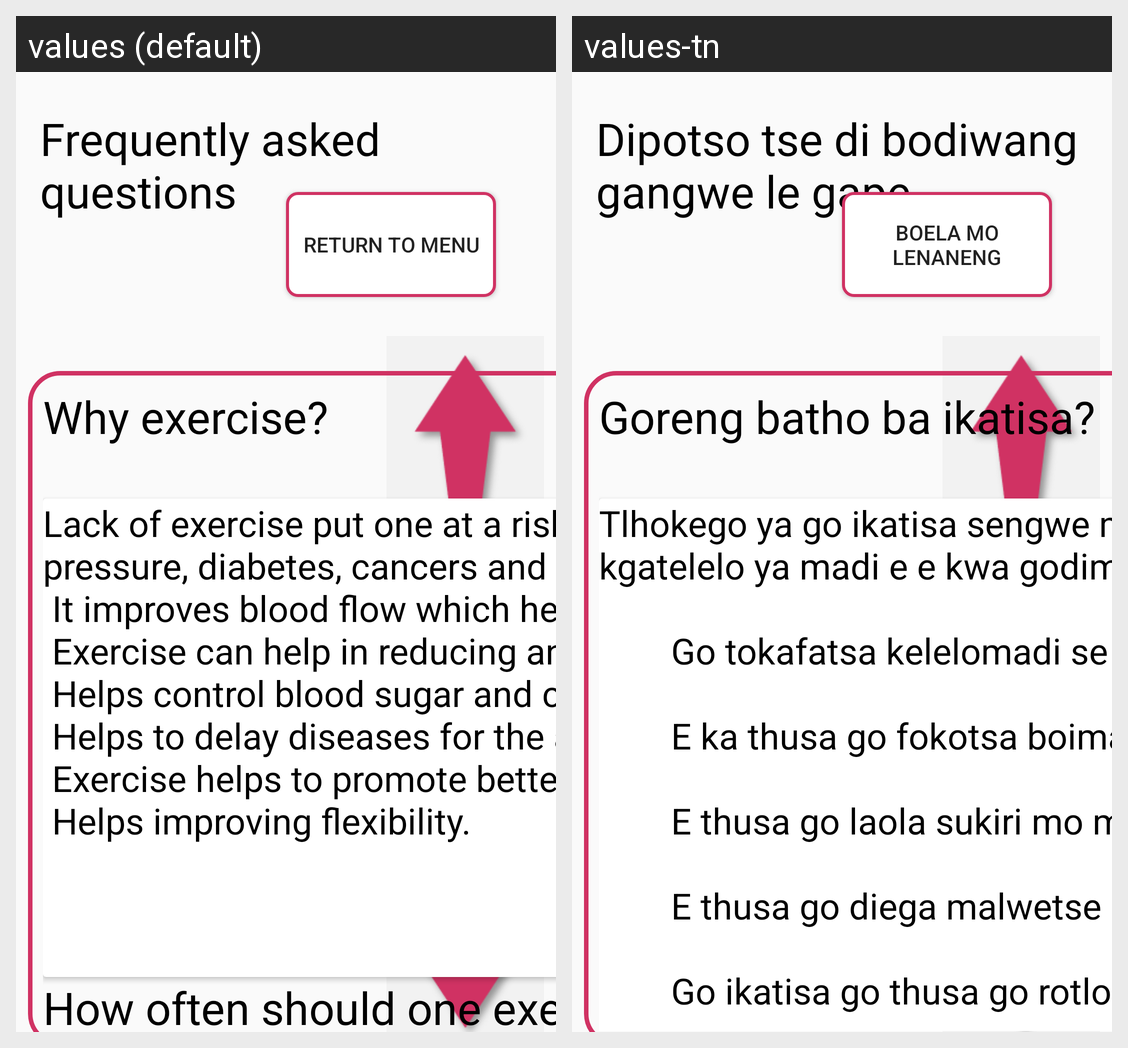

The Android screen above is rendered under two locales of the same app. Produce the string resources it draws, with the default and per-locale values.
Android screen res/layout/activity_faqscreen.xml rendered under 2 locales, left to right: values (default), values-tn. Device: Nexus 5 (rendered at 1080×1920; each locale shown at half size, 540×960, under a caption strip naming it); theme AppTheme.
Strings drawn on this screen, with the default value and each locale's value (text and hints the layout hard-codes, and strings that could not be matched under every locale, appear in the picture but are not listed):

returntomenu
  values: Return to menu
  values-tn: Boela mo lenaneng

faq
  values: Frequently asked questions
  values-tn: Dipotso tse di bodiwang gangwe le gape

faq1
  values: Why exercise?
  values-tn: Goreng batho ba ikatisa?

faq1a
  values: Lack of exercise put one at a risk of developing many diseases including heart diseases, high blood pressure, diabetes, cancers and osteoporosis.
       It improves blood flow which helps in reducing most diseases especially those that affect the heart.
       Exercise can help in reducing and maintaining healthy weight
       Helps control blood sugar and cho lesterol levels.
       Helps to delay diseases for the …[clipped]
  values-tn: Tlhokego ya go ikatisa sengwe mo kotsing ya malwetse a mantsi go akaretsa le malwetse a pelo, kgatelelo ya madi e e kwa godimo, bolwetse jwa sukiri, cancers le bolwetse jwa.
      
              Go tokafatsa kelelomadi se se thusang go fokotsa malwetse a a botlhokwa thata tse di amang pelo.
      
              E ka thusa go fokotsa boima le go tsweletsa boima bo bo siameng.
      
              E thusa go laola sukiri mo madding …[clipped]
